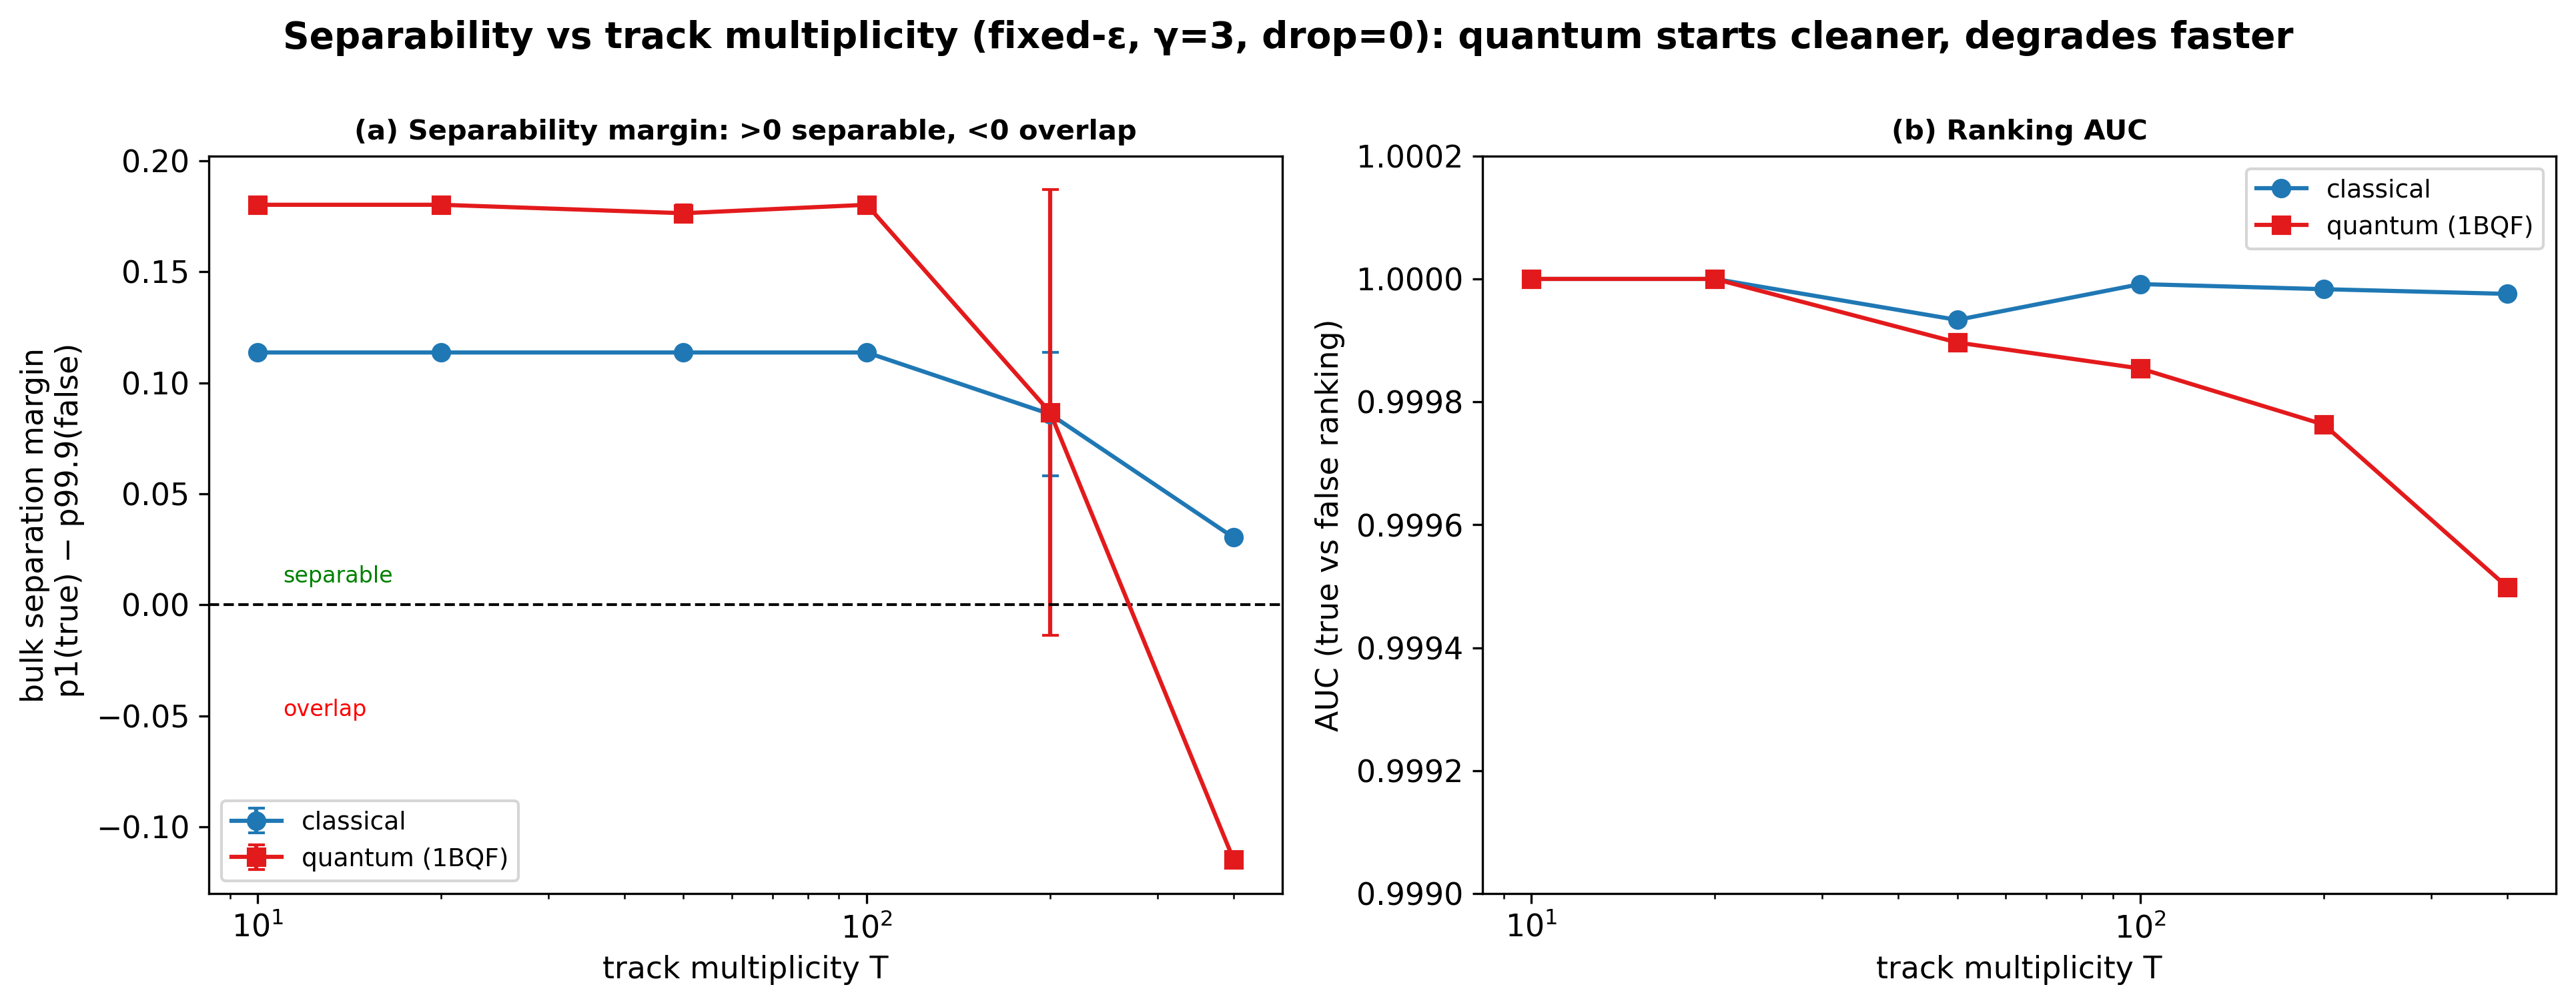

The file beside this chart, header and first rows:
, aucC, aucC, aucQ, aucQ, mC, mC, mQ, mQ
, mean, sem, mean, sem, mean, sem, mean, sem
T, , , , , , , , 
10, 1.0, 0.0, 1.0, 0.0, 0.1136, 0.0, 0.1802, 0.0
20, 1.0, 0.0, 1.0, 0.0, 0.1136, 0.0, 0.1802, 0.0
50, 0.9999, 6.666666666665932e-05, 0.9999, 7.92714056843995e-05, 0.1136, 2.155701319377206e-06, 0.1764, 0.003812
100, 1, 8.375420875441261e-06, 0.9999, 2.433697336849575e-05, 0.1136, 6.357828776030102e-07, 0.1802, 2.068621177134034e-06
200, 1, 1.666666666666483e-05, 0.9998, 9.237197490567606e-06, 0.08586, 0.02778, 0.08663, 0.1004
400, 1, 1.0903491302502644e-06, 0.9995, 1.1870794402449277e-05, 0.0303, 4.640312939313154e-06, -0.1147, 0.0002957
